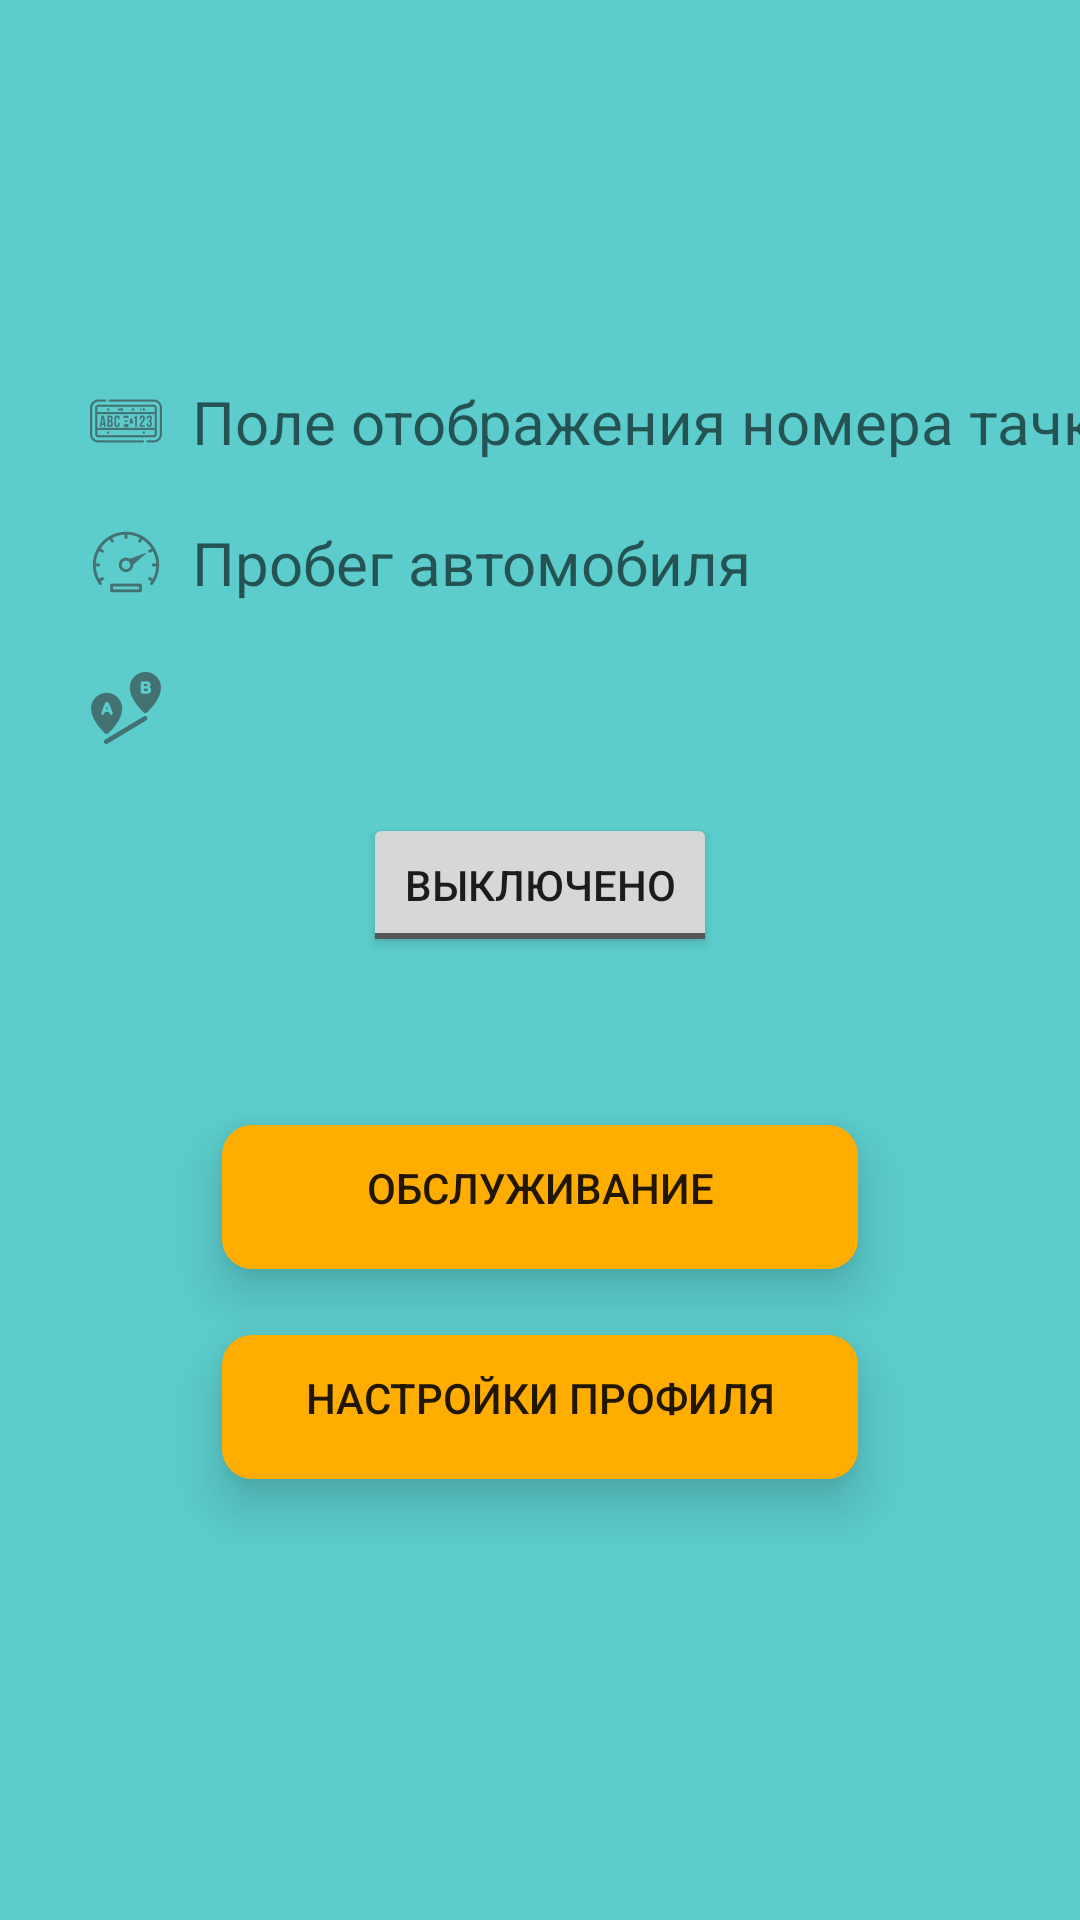

The Android layout XML behind this screen, and the referenced resources:
<!-- AndroidManifest.xml: application theme Theme.Design.Light.NoActionBar -->
<!-- res/layout/activity_profile.xml -->
<?xml version="1.0" encoding="utf-8"?>
<androidx.constraintlayout.widget.ConstraintLayout xmlns:android="http://schemas.android.com/apk/res/android"
    xmlns:app="http://schemas.android.com/apk/res-auto"
    xmlns:tools="http://schemas.android.com/tools"
    android:layout_width="match_parent"
    android:layout_height="match_parent"
    tools:context=".ProfileActivity">

    <LinearLayout
        android:layout_width="match_parent"
        android:layout_height="match_parent"
        android:background="@color/background"
        android:orientation="vertical">

        <TextView
            android:id="@+id/HelloText"
            android:layout_marginTop="50dp"
            android:layout_width="match_parent"
            android:layout_height="wrap_content"
            android:textSize="20dp"
            android:textColor="@color/black"
            android:gravity="center"
            android:text="" />

        <TextView
            android:id="@+id/NumberCarText"
            android:layout_marginTop="50dp"
            android:layout_marginLeft="30dp"
            android:drawablePadding="10dp"
            android:drawableLeft="@drawable/ic_number"
            android:layout_width="match_parent"
            android:layout_height="wrap_content"
            android:ems="10"
            android:textColor="@color/black"
            android:textSize="20dp"
            android:inputType="textPersonName"
            android:hint="Поле отображения номера тачки" />

        <TextView
            android:id="@+id/OdoValueText"
            android:layout_marginTop="20dp"
            android:layout_marginLeft="30dp"
            android:layout_width="match_parent"
            android:layout_height="wrap_content"
            android:ems="10"
            android:drawableLeft="@drawable/ic_speedometer"
            android:drawablePadding="10dp"
            android:textSize="20dp"
            android:textColor="@color/black"
            android:inputType="textPersonName"
            android:hint="Пробег автомобиля" />

        <TextView
            android:id="@+id/Location"
            android:layout_width="200dp"
            android:layout_marginLeft="30dp"
            android:layout_height="30dp"
            android:layout_marginTop="20dp"
            android:drawablePadding="10dp"
            android:textColor="@color/black"
            android:text=""
            android:drawableLeft="@drawable/ic_path"
            android:textSize="20dp" />

        <ToggleButton
            android:id="@+id/toggle"
            android:layout_width="118dp"
            android:layout_height="wrap_content"
            android:layout_gravity="center"
            android:layout_marginTop="20dp"
            android:onClick="onToggleClicked"
            android:textOff="Выключено"
            android:textOn="Включено"
            app:layout_constraintLeft_toLeftOf="parent"
            app:layout_constraintTop_toTopOf="parent" />

        <Button
            android:id="@+id/BtnAlert"
            android:layout_width="220dp"
            android:layout_height="60dp"
            android:elevation="6dp"
            android:stateListAnimator="@null"
            android:translationZ="4dp"
            android:layout_gravity="center"
            android:layout_marginTop="50dp"
            android:background="@drawable/inset"
            android:text="Обслуживание" />

        <Button
            android:id="@+id/btnSettings"
            android:layout_width="220dp"
            android:layout_height="60dp"
            android:elevation="6dp"
            android:stateListAnimator="@null"
            android:translationZ="4dp"
            android:layout_gravity="center"
            android:layout_marginTop="10dp"
            android:background="@drawable/inset"
            android:text="настройки профиля" />
    </LinearLayout>
</androidx.constraintlayout.widget.ConstraintLayout>
<!-- resources referenced by this layout -->
<resources>
  <color name="background">#5CCCCC</color>
  <color name="black">#FF000000</color>
  <!-- drawable ic_number: png bitmap (drawable-hdpi, 980 bytes) -->
  <!-- drawable ic_path: png bitmap (drawable-hdpi, 828 bytes) -->
  <!-- drawable ic_speedometer: png bitmap (drawable-hdpi, 869 bytes) -->
  <!-- drawable inset (drawable) -->
  <?xml version="1.0" encoding="utf-8"?>
  <inset xmlns:android="http://schemas.android.com/apk/res/android"
      android:insetBottom="6dp"
      android:insetLeft="4dp"
      android:insetRight="4dp"
      android:insetTop="6dp">
      <ripple android:color="?attr/colorControlHighlight">
          <item>
              <shape android:shape="rectangle"
                  android:tint="#FFAD00">
                  <corners android:radius="10dp"/>
                  <solid android:color="#ffffff"/>
                  <padding android:bottom="6dp"/>
              </shape>
          </item>
      </ripple>
  </inset>
</resources>
